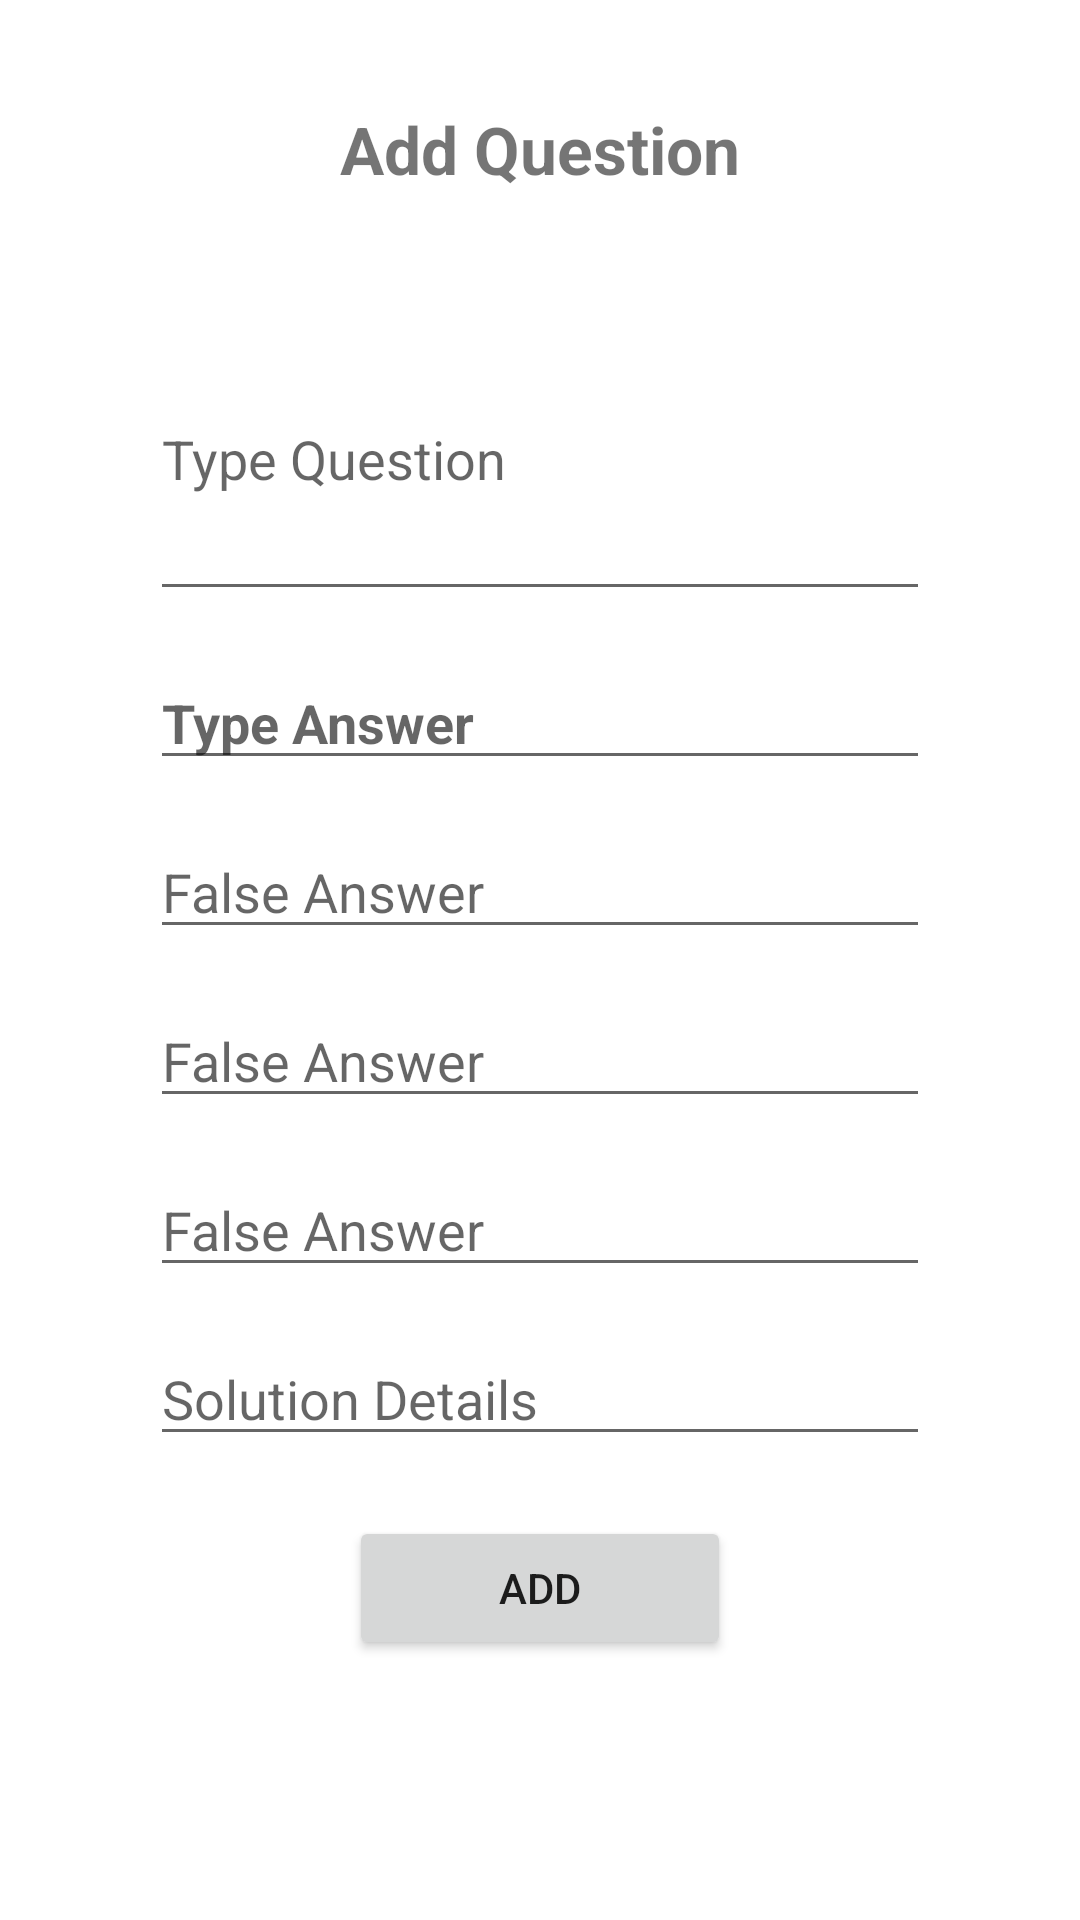

Reconstruct the res/layout file that produces this screen, plus the resources it refers to.
<!-- AndroidManifest.xml: application theme Theme.QuizBook -->
<!-- res/layout/activity_question_add.xml -->
<?xml version="1.0" encoding="utf-8"?>
<androidx.constraintlayout.widget.ConstraintLayout xmlns:android="http://schemas.android.com/apk/res/android"
    xmlns:app="http://schemas.android.com/apk/res-auto"
    xmlns:tools="http://schemas.android.com/tools"
    android:layout_width="match_parent"
    android:layout_height="match_parent"
    tools:context=".View.QuestionAdd">

    <ScrollView
        android:layout_width="match_parent"
        android:layout_height="match_parent">

        <LinearLayout
            android:layout_width="match_parent"
            android:layout_height="wrap_content"
            android:orientation="vertical" >
            <LinearLayout
                android:layout_width="match_parent"
                android:layout_height="wrap_content"
                android:gravity="center"

                android:paddingHorizontal="50dp"
                android:layout_gravity="center_horizontal"
                android:orientation="vertical" >

                <TextView
                    android:id="@+id/ques_add_head_text"
                    android:layout_width="match_parent"
                    android:layout_height="wrap_content"
                    android:layout_marginTop="35dp"
                    android:ems="10"
                    android:inputType="textPersonName"
                    android:text="Add Question"
                    android:textAlignment="center"
                    android:textSize="22sp"
                    android:textStyle="bold" />
                <EditText
                    android:id="@+id/ques_add_edit"
                    android:layout_width="match_parent"
                    android:layout_height="wrap_content"
                    android:lines="4"
                    android:layout_marginTop="35dp"
                    android:ems="10"
                    android:hint="Type Question"
                    android:inputType="textMultiLine"
                     />

                <EditText
                    android:id="@+id/ques_add_answer_edit"
                    android:layout_width="match_parent"
                    android:layout_height="wrap_content"
                    android:ems="10"
                    android:hint="Type Answer"
                    android:textStyle="bold"
                    android:inputType="text"
                    android:layout_marginTop="15dp"/>


                <EditText
                    android:id="@+id/ques_add_false2_edit"
                    android:layout_width="match_parent"
                    android:layout_height="wrap_content"
                    android:ems="10"
                    android:hint="False Answer"
                    android:inputType="text"
                    android:layout_marginTop="15dp"
                    />
                <EditText
                    android:id="@+id/ques_add_false3_edit"
                    android:layout_width="match_parent"
                    android:layout_height="wrap_content"
                    android:ems="10"
                    android:hint="False Answer"
                    android:inputType="text"
                    android:layout_marginTop="15dp"

                    />
                <EditText
                    android:id="@+id/ques_add_false4_edit"
                    android:layout_width="match_parent"
                    android:layout_height="wrap_content"
                    android:ems="10"
                    android:hint="False Answer"
                    android:inputType="text"
                    android:layout_marginTop="15dp"
                    />
                <EditText
                    android:id="@+id/ques_add_solution"
                    android:layout_width="match_parent"
                    android:layout_height="wrap_content"
                    android:ems="10"
                    android:hint="Solution Details"
                    android:layout_marginTop="15dp"
                    android:visibility="visible"
                    android:inputType="textMultiLine"
                    />
                <Button
                    android:id="@+id/ques_add_btn"
                    android:layout_width="wrap_content"
                    android:layout_height="wrap_content"
                    android:layout_marginTop="20dp"
                    android:layout_marginBottom="30dp"

                    android:paddingHorizontal="50dp"
                    android:text="Add" />
            </LinearLayout>
        </LinearLayout>
    </ScrollView>

</androidx.constraintlayout.widget.ConstraintLayout>
<!-- resources referenced by this layout -->
<resources>
  <style name="Theme.QuizBook" parent="Theme.MaterialComponents.DayNight">
          
          <item name="colorPrimary">@color/purple_500</item>
          <item name="colorPrimaryVariant">@color/purple_700</item>
          <item name="colorOnPrimary">@color/white</item>
          
          <item name="colorSecondary">@color/teal_200</item>
          <item name="colorSecondaryVariant">@color/teal_700</item>
          <item name="colorOnSecondary">@color/black</item>
          
          <item name="android:statusBarColor" tools:targetApi="l">?attr/colorPrimaryVariant</item>
          
      </style>
  <color name="purple_500">#37d4bb</color>
  <color name="purple_700">#0bba9f</color>
  <color name="white">#FFFFFFFF</color>
  <color name="teal_200">#FF03DAC5</color>
  <color name="teal_700">#FF018786</color>
  <color name="black">#FF000000</color>
</resources>
